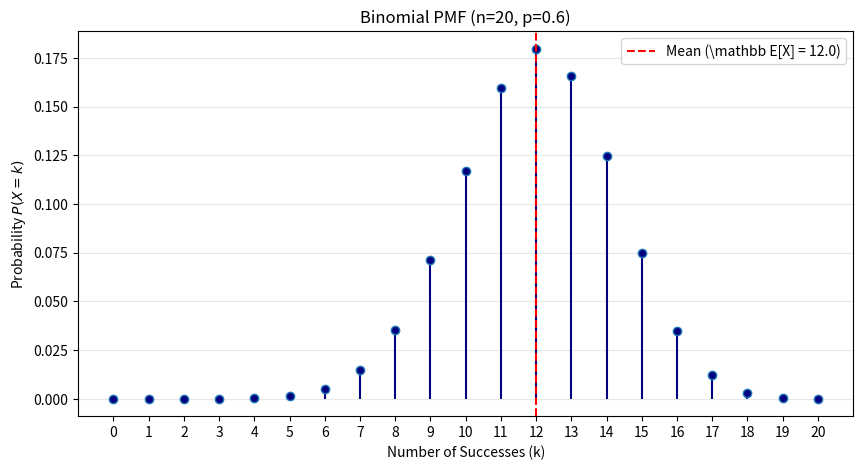
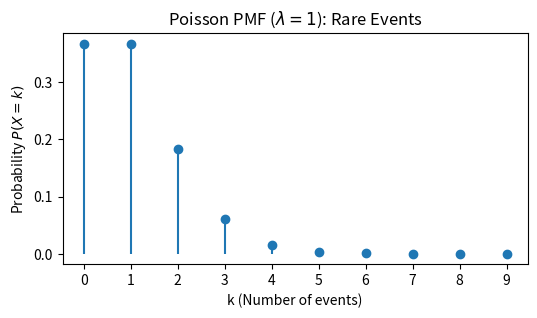
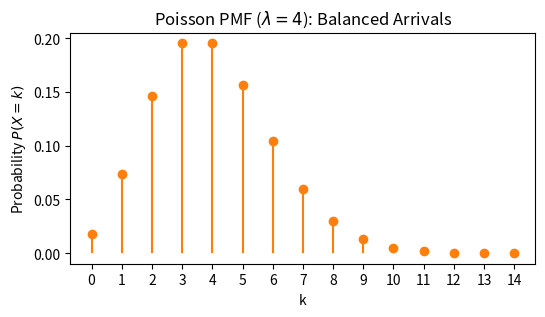
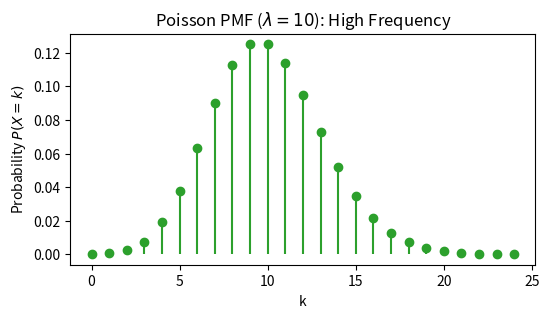
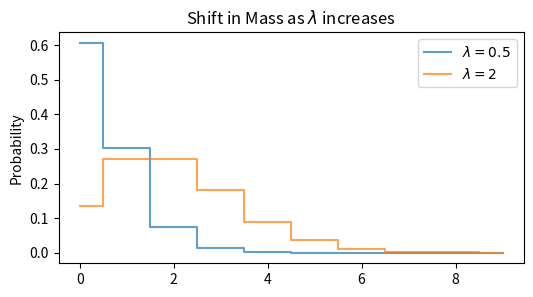
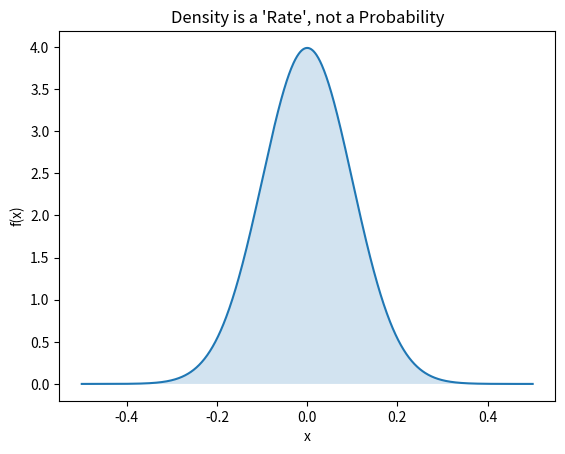
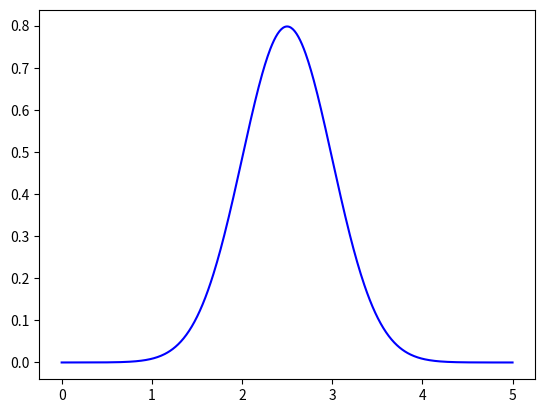
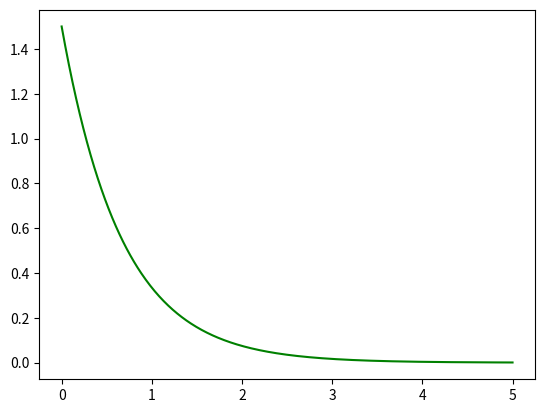
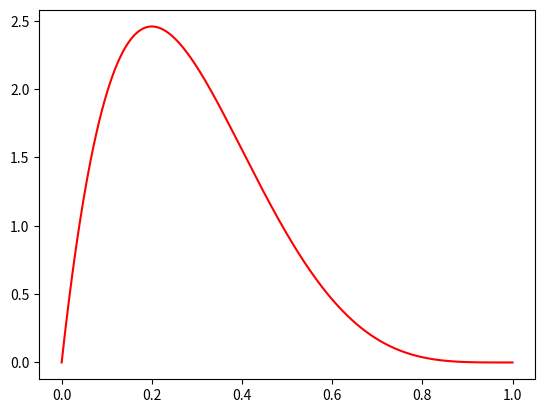
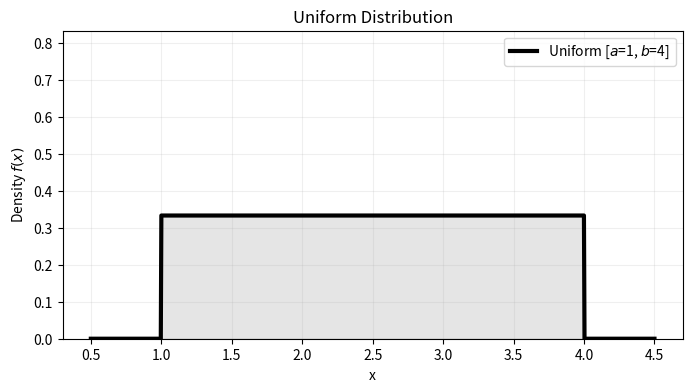
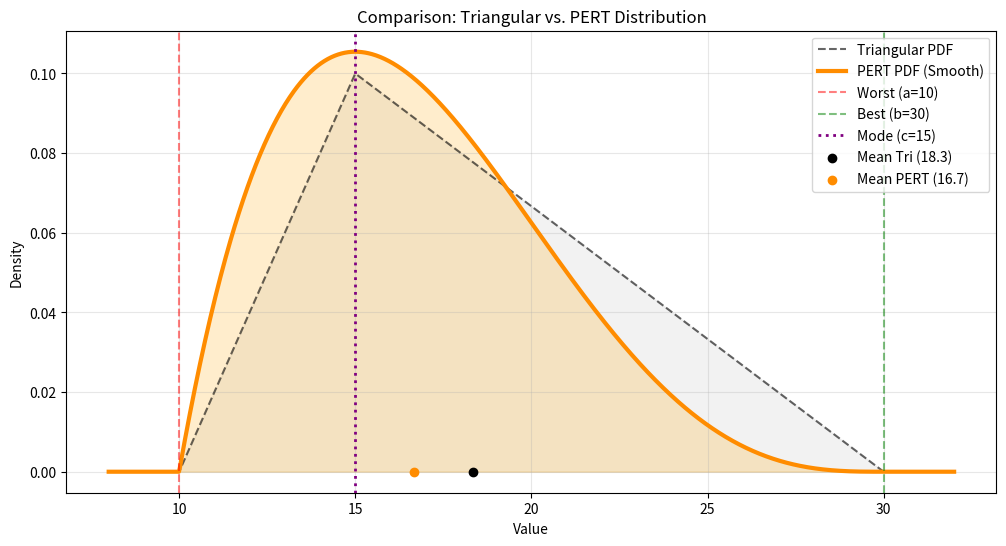
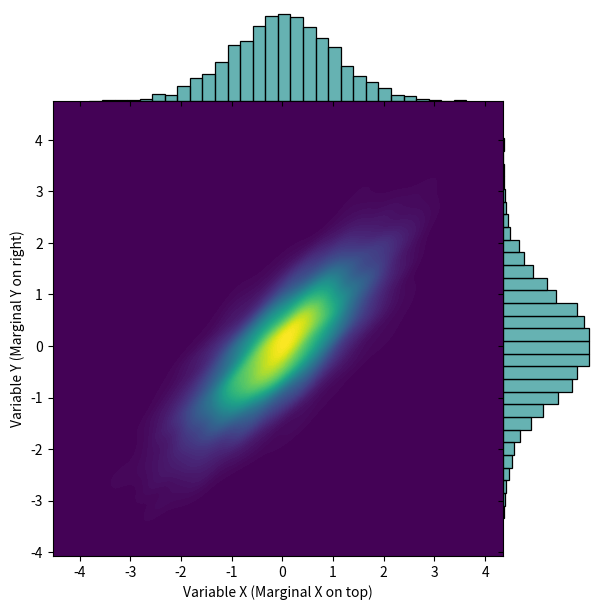
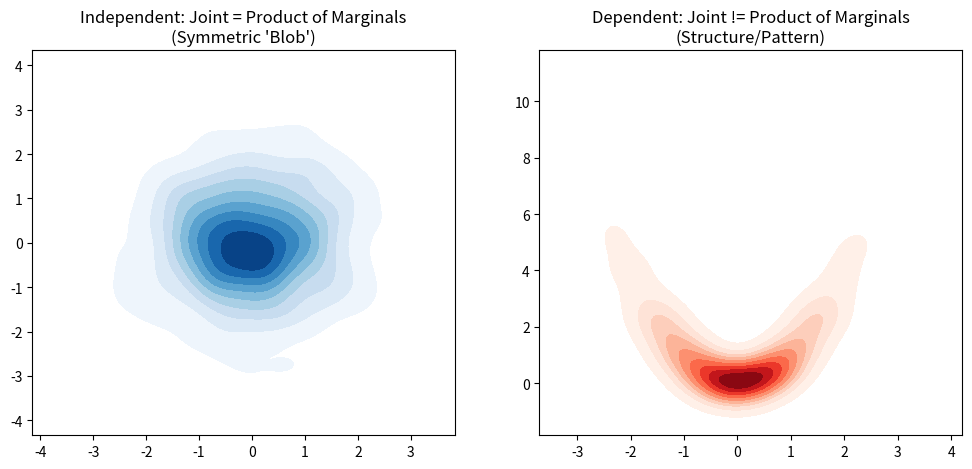
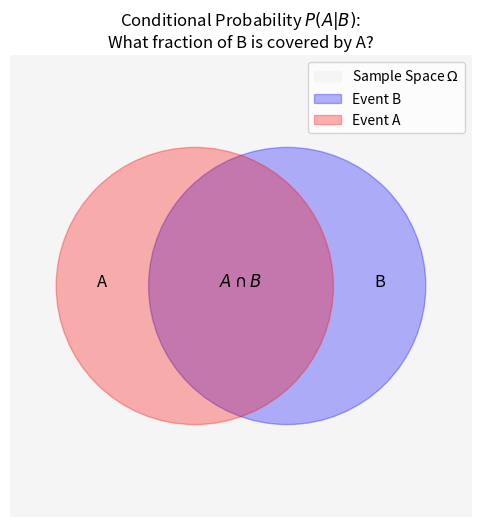
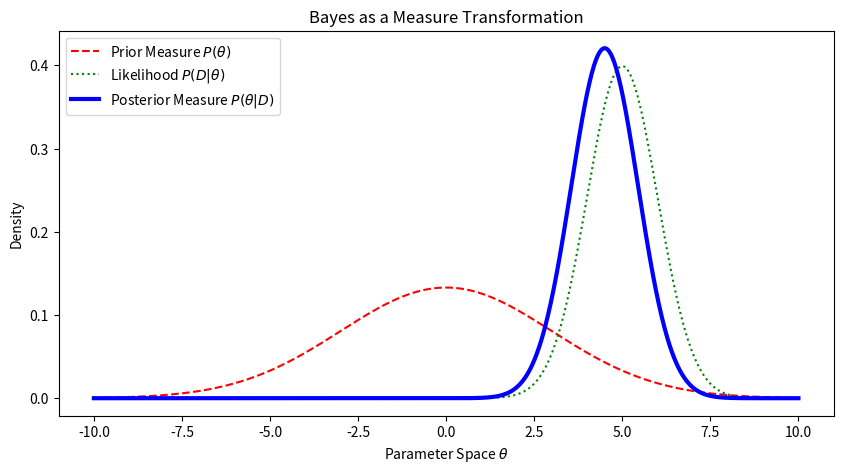
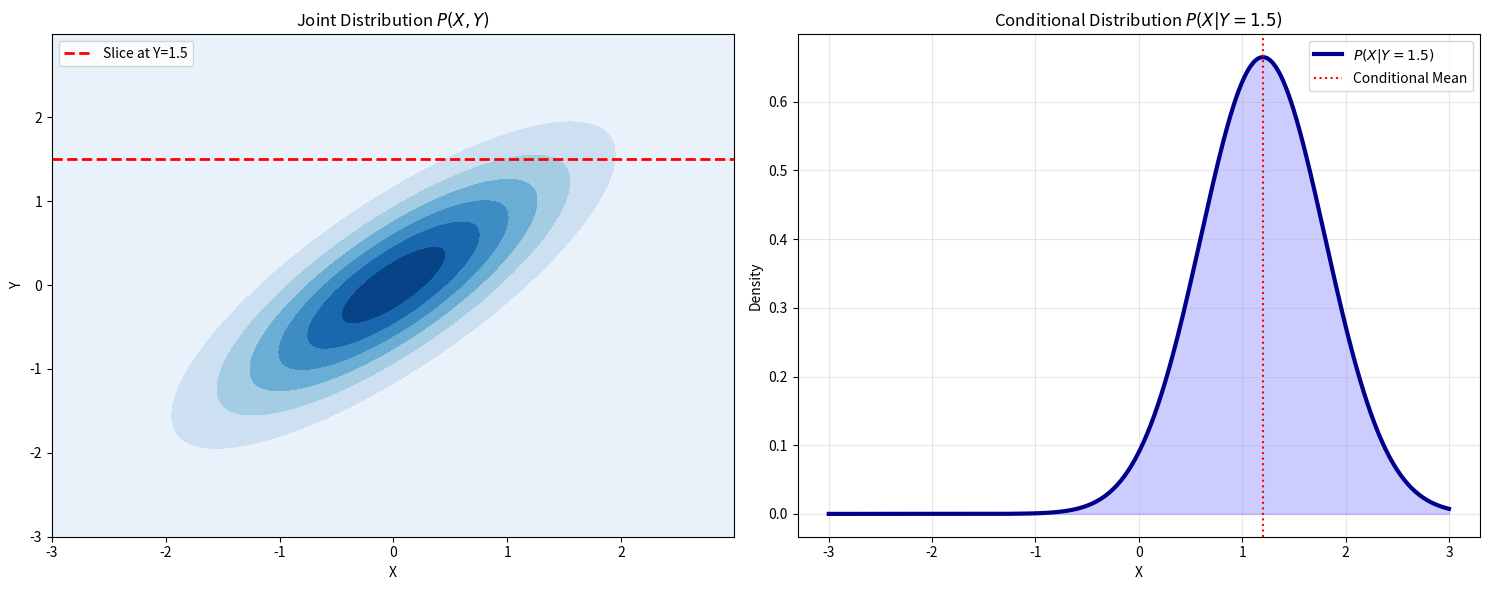

Generate these figures, in order, with matplotlib:
# Example: Checking if a collection of sets is closed under union (Finite case)
sample_space = {1, 2, 3, 4}
sigma_algebra = [set(), {1, 2}, {3, 4}, {1, 2, 3, 4}]

def is_closed_under_union(collection):
    for a in collection:
        for b in collection:
            if a.union(b) not in collection:
                return False
    return True

print(f"Is the collection closed under union? {is_closed_under_union(sigma_algebra)}")

# Define the sample space
Omega = {1, 2, 3, 4, 5, 6}

# Define the two sigma-algebras
F_A = [set(), {1, 3, 5}, {2, 4, 6}, {1, 2, 3, 4, 5, 6}] # Odd/Even
F_B = [set(), {1, 2, 3}, {4, 5, 6}, {1, 2, 3, 4, 5, 6}] # Low/High

def is_event_measurable(event, sigma_algebra):
    return set(event) in sigma_algebra

# Test an event: "The result was a 1 or 3"
event_to_check = {1, 3}

print(f"Is {{1, 3}} measurable by Observer A? {is_event_measurable(event_to_check, F_A)}")
print(f"Is {{1, 3}} measurable by Observer B? {is_event_measurable(event_to_check, F_B)}")

# Neither can measure {1, 3} because they lack the 'granularity'
# to separate 1 and 3 from 5 (for A) or 1 and 3 from 2 (for B).

import numpy as np

# Let Omega be [0, 1] with Lebesgue measure (Uniform)
def P_limit_demo():
    # Sequence of increasing sets An = [0, 1 - 1/n]
    # The union of all An is [0, 1)
    n_values = [2, 10, 100, 1000, 10000]

    print(f"{'n':<10} | {'P(An) = 1 - 1/n':<20}")
    print("-" * 35)

    for n in n_values:
        p_an = 1 - (1/n)
        print(f"{n:<10} | {p_an:<20.5f}")

    print(f"\nLimit as n -> inf: {1.0:.1f}")
    print("Which equals P(Union of all An) = P([0, 1)) = 1")

P_limit_demo()

import pandas as pd

# Create the sample space
data = {
    'Coin1': [0, 0, 1, 1],
    'Coin2': [0, 1, 0, 1]
}
df = pd.DataFrame(data)

# Define the events
df['A'] = df['Coin1'] == 1
df['B'] = df['Coin2'] == 1
df['C'] = df['Coin1'] == df['Coin2']  # XOR Parity = 0

# Probabilities
p_a = df['A'].mean()
p_b = df['B'].mean()
p_c = df['C'].mean()

# Joint Probability P(A and B and C)
p_abc = (df['A'] & df['B'] & df['C']).mean()

print(f"P(A)P(B)P(C) = {p_a * p_b * p_c}")
print(f"P(A ∩ B ∩ C)  = {p_abc}")
print(f"\nMutual Independence? {p_abc == (p_a * p_b * p_c)}")

import numpy as np
import matplotlib.pyplot as plt
from scipy.stats import binom

# Parameters: n = number of trials, p = probability of success
n = 20
p = 0.6  # Biased toward success

k = np.arange(0, n + 1)
pmf_values = binom.pmf(k, n, p)

# Calculation of theoretical mean and Variance
mean = n * p
Variance = n * p * (1 - p)

plt.figure(figsize=(10, 5))
markerline, stemlines, baseline = plt.stem(k, pmf_values, basefmt=" ")
plt.setp(markerline, 'markerfacecolor', 'navy')
plt.setp(stemlines, 'color', 'navy')

# Visualizing the Mean
plt.axvline(mean, color='red', linestyle='--', label=f'Mean (\mathbb E[X] = {mean:.1f})')

plt.title(f"Binomial PMF (n={n}, p={p})")
plt.xlabel("Number of Successes (k)")
plt.ylabel("Probability $P(X=k)$")
plt.xticks(k)
plt.legend()
plt.grid(axis='y', alpha=0.3)
plt.show()

print(f"Theoretical Mean: {mean}")
print(f"Theoretical Variance: {Variance:.2f}")

import numpy as np
import matplotlib.pyplot as plt
from scipy.stats import poisson

k = np.arange(0, 10)
lam = 1
pmf = poisson.pmf(k, lam)

plt.figure(figsize=(6, 3))
plt.stem(k, pmf, linefmt='C0-', markerfmt='C0o', basefmt=" ")
plt.title(f"Poisson PMF ($\\lambda={lam}$): Rare Events")
plt.ylabel("Probability $P(X=k)$")
plt.xlabel("k (Number of events)")
plt.xticks(k)
plt.show()

lam = 4
pmf = poisson.pmf(k, lam)
k_extended = np.arange(0, 15)
pmf_extended = poisson.pmf(k_extended, lam)

plt.figure(figsize=(6, 3))
plt.stem(k_extended, pmf_extended, linefmt='C1-', markerfmt='C1o', basefmt=" ")
plt.title(f"Poisson PMF ($\\lambda={lam}$): Balanced Arrivals")
plt.ylabel("Probability $P(X=k)$")
plt.xlabel("k")
plt.xticks(k_extended)
plt.show()

lam = 10
k_high = np.arange(0, 25)
pmf_high = poisson.pmf(k_high, lam)

plt.figure(figsize=(6, 3))
plt.stem(k_high, pmf_high, linefmt='C2-', markerfmt='C2o', basefmt=" ")
plt.title(f"Poisson PMF ($\\lambda={lam}$): High Frequency")
plt.ylabel("Probability $P(X=k)$")
plt.xlabel("k")
plt.show()

k_comp = np.arange(0, 10)
plt.figure(figsize=(6, 3))
plt.step(k_comp, poisson.pmf(k_comp, 0.5), where='mid', label='$\\lambda=0.5$', alpha=0.7)
plt.step(k_comp, poisson.pmf(k_comp, 2), where='mid', label='$\\lambda=2$', alpha=0.7)
plt.title("Shift in Mass as $\\lambda$ increases")
plt.ylabel("Probability")
plt.legend()
plt.show()

import numpy as np
import matplotlib.pyplot as plt
from scipy.stats import norm

# Define a very 'tight' Normal Distribution (small Variance)
x = np.linspace(-0.5, 0.5, 1000)
density = norm.pdf(x, loc=0, scale=0.1)

print(f"Peak Value of Density f(x): {np.max(density):.2f}")
print("Note: The density is > 1, but the area under the curve is still 1.0")

plt.plot(x, density, label='PDF f(x)')
plt.fill_between(x, density, alpha=0.2)
plt.title("Density is a 'Rate', not a Probability")
plt.xlabel("x")
plt.ylabel("f(x)")
plt.show()

import numpy as np
import matplotlib.pyplot as plt
from scipy.stats import norm, expon, beta, poisson

x_cont = np.linspace(0, 5, 500)


# Normal
plt.plot(x_cont, norm.pdf(x_cont, 2.5, 0.5), label="Normal (mu=2.5, sigma=0.5)", color='blue')

import numpy as np
import matplotlib.pyplot as plt
from scipy.stats import norm, expon, beta, poisson

x_cont = np.linspace(0, 5, 500)

# Exponential
plt.plot(x_cont, expon.pdf(x_cont, scale=1/1.5), label="Exponential (lambda=1.5)" ,color='green')

import numpy as np
import matplotlib.pyplot as plt
from scipy.stats import norm, expon, beta, poisson

x_beta = np.linspace(0, 1, 500)

# Beta
plt.plot(x_beta, beta.pdf(x_beta, 2, 5), label="Beta (alpha=2, beta=5)" ,color='red')

from scipy.stats import uniform

def plot_uniform(a=0, b=1):
    # loc = a, scale = (b-a)
    x = np.linspace(a - 0.5, b + 0.5, 1000)
    pdf = uniform.pdf(x, loc=a, scale=b-a)

    plt.figure(figsize=(8, 4))
    plt.plot(x, pdf, 'k-', lw=3, label=f'Uniform [$a$={a}, $b$={b}]')
    plt.fill_between(x, pdf, alpha=0.1, color='black')

    plt.title("Uniform Distribution")
    plt.xlabel("x")
    plt.ylabel("Density $f(x)$")
    plt.ylim(0, np.max(pdf) + 0.5)
    plt.legend()
    plt.grid(alpha=0.2)
    plt.show()

plot_uniform(a=1, b=4)

import numpy as np
import matplotlib.pyplot as plt
from scipy.stats import triang, beta

# 1. Setup Estimates
a = 10   # Worst case (min)
b = 30   # Best case (max)
c = 15   # Likely case (mode)

# --- TRIANGULAR SETUP ---
loc = a
scale = b - a
shape_c = (c - a) / scale
x = np.linspace(a - 2, b + 2, 1000)
pdf_tri = triang.pdf(x, shape_c, loc=loc, scale=scale)
mean_tri = (a + b + c) / 3

# --- PERT SETUP (Using Beta) ---
# PERT is a Beta distribution with specific alpha and beta values
mu_pert = (a + 4*c + b) / 6
alpha = 1 + 4 * (c - a) / (b - a)
beta_param = 1 + 4 * (b - c) / (b - a)
pdf_pert = beta.pdf(x, alpha, beta_param, loc=loc, scale=scale)
mean_pert = mu_pert

# --- PLOTTING ---
plt.figure(figsize=(12, 6))

# Plot Triangular
plt.plot(x, pdf_tri, 'k--', lw=1.5, label='Triangular PDF', alpha=0.6)
plt.fill_between(x, pdf_tri, color='gray', alpha=0.1)

# Plot PERT
plt.plot(x, pdf_pert, color='darkorange', lw=3, label='PERT PDF (Smooth)')
plt.fill_between(x, pdf_pert, color='orange', alpha=0.2)

# Mark the points
plt.axvline(a, color='red', linestyle='--', alpha=0.5, label=f'Worst (a={a})')
plt.axvline(b, color='green', linestyle='--', alpha=0.5, label=f'Best (b={b})')
plt.axvline(c, color='purple', linestyle=':', lw=2, label=f'Mode (c={c})')

# Mark the means
plt.scatter(mean_tri, 0, color='black', zorder=5, label=f'Mean Tri ({mean_tri:.1f})')
plt.scatter(mean_pert, 0, color='darkorange', zorder=5, label=f'Mean PERT ({mean_pert:.1f})')

plt.title("Comparison: Triangular vs. PERT Distribution")
plt.xlabel("Value")
plt.ylabel("Density")
plt.legend()
plt.grid(alpha=0.3)
plt.show()

print(f"Triangular Mean: {mean_tri:.2f}")
print(f"PERT Mean:       {mean_pert:.2f}")

import numpy as np
import matplotlib.pyplot as plt
import seaborn as sns

# Set seed for reproducibility
np.random.seed(42)

# Generate Correlated Data
mean = [0, 0]
cov = [[1, 0.8], [0.8, 1]]  # High correlation
x, y = np.random.multivariate_normal(mean, cov, 5000).T

# Create a joint plot
g = sns.JointGrid(x=x, y=y, space=0)
g.plot_joint(sns.kdeplot, fill=True, cmap="viridis", thresh=0, levels=100)
g.plot_marginals(sns.histplot, color="teal", alpha=0.6, bins=30)

g.set_axis_labels('Variable X (Marginal X on top)', 'Variable Y (Marginal Y on right)')
plt.show()



import numpy as np
import seaborn as sns
import matplotlib.pyplot as plt

# 1. Independent in Distribution: P(X,Y) = P(X)P(Y)
x_ind = np.random.normal(0, 1, 1000)
y_ind = np.random.normal(0, 1, 1000)

# 2. Dependent in Distribution: Y depends on X
x_dep = np.random.normal(0, 1, 1000)
y_dep = x_dep**2 + np.random.normal(0, 0.2, 1000)

fig, (ax1, ax2) = plt.subplots(1, 2, figsize=(12, 5))

# Plotting Joint Distributions
sns.kdeplot(x=x_ind, y=y_ind, ax=ax1, fill=True, cmap="Blues")
ax1.set_title("Independent: Joint = Product of Marginals\n(Symmetric 'Blob')")

sns.kdeplot(x=x_dep, y=y_dep, ax=ax2, fill=True, cmap="Reds")
ax2.set_title("Dependent: Joint != Product of Marginals\n(Structure/Pattern)")

plt.show()


import matplotlib.pyplot as plt
from matplotlib.patches import Circle

fig, ax = plt.subplots(figsize=(6, 6))

# Representing the Sample Space
ax.set_xlim(0, 10); ax.set_ylim(0, 10)
ax.add_patch(plt.Rectangle((0,0), 10, 10, color='whitesmoke', label='Sample Space $\\Omega$'))

# Draw Event B
circle_b = Circle((6, 5), 3, color='blue', alpha=0.3, label='Event B')
ax.add_patch(circle_b)

# Draw Event A
circle_a = Circle((4, 5), 3, color='red', alpha=0.3, label='Event A')
ax.add_patch(circle_a)

# Highlight Intersection A \cap B
plt.text(5, 5, "$A \\cap B$", fontsize=12, fontweight='bold', ha='center')
plt.text(2, 5, "A", fontsize=12, ha='center')
plt.text(8, 5, "B", fontsize=12, ha='center')

plt.title("Conditional Probability $P(A|B)$:\nWhat fraction of B is covered by A?")
plt.legend(loc='upper right')
ax.set_aspect('equal')
plt.axis('off')
plt.show()

import numpy as np
import matplotlib.pyplot as plt
from scipy.stats import norm

# 1. Define the Prior Measure (Broad/Uncertain)
theta = np.linspace(-10, 10, 1000)
prior = norm.pdf(theta, loc=0, scale=3)

# 2. Define the Likelihood (Data suggests theta is near 5)
# Let's say we observed a data point x=5 with some noise
likelihood = norm.pdf(theta, loc=5, scale=1)

# 3. Compute Posterior (Element-wise product + Normalization)
unnormalized_posterior = likelihood * prior
posterior = unnormalized_posterior / np.trapezoid(unnormalized_posterior, theta)

plt.figure(figsize=(10, 5))
plt.plot(theta, prior, 'r--', label='Prior Measure $P(\\theta)$')
plt.plot(theta, likelihood, 'g:', label='Likelihood $P(D|\\theta)$')
plt.plot(theta, posterior, 'b-', lw=3, label='Posterior Measure $P(\\theta|D)$')

plt.title("Bayes as a Measure Transformation")
plt.xlabel("Parameter Space $\\theta$")
plt.ylabel("Density")
plt.legend()
plt.show()

import numpy as np
import matplotlib.pyplot as plt
from scipy.stats import multivariate_normal, norm

# 1. Setup Joint Distribution (X and Y are correlated)
mean = [0, 0]
cov = [[1, 0.8], [0.8, 1]] # High correlation
joint_dist = multivariate_normal(mean, cov)

# 2. Define the Slice (Conditioning on Y = 1.5)
y_condition = 1.5

# Calculate Conditional Parameters for the Gaussian
# mu_x|y = mu_x + rho * (sigma_x / sigma_y) * (y - mu_y)
mu_cond = 0 + 0.8 * (1/1) * (y_condition - 0)
var_cond = (1 - 0.8**2) * 1
x_range = np.linspace(-3, 3, 500)
conditional_pdf = norm.pdf(x_range, mu_cond, np.sqrt(var_cond))

# --- PLOTTING ---
fig, (ax1, ax2) = plt.subplots(1, 2, figsize=(15, 6))

# Subplot 1: Joint Distribution Contour
x_grid, y_grid = np.mgrid[-3:3:.01, -3:3:.01]
pos = np.dstack((x_grid, y_grid))
ax1.contourf(x_grid, y_grid, joint_dist.pdf(pos), cmap='Blues')
ax1.axhline(y_condition, color='red', linestyle='--', lw=2, label=f'Slice at Y={y_condition}')

ax1.set_title("Joint Distribution $P(X, Y)$")
ax1.set_xlabel("X")
ax1.set_ylabel("Y")
ax1.legend(loc='upper left')

# Subplot 2: The Conditional Distribution (The "Slice" result)
ax2.plot(x_range, conditional_pdf, color='darkblue', lw=3, label=f'$P(X | Y={y_condition})$')
ax2.fill_between(x_range, conditional_pdf, color='blue', alpha=0.2)
ax2.axvline(mu_cond, color='red', linestyle=':', label='Conditional Mean')

ax2.set_title(f"Conditional Distribution $P(X | Y={y_condition})$")
ax2.set_xlabel("X")
ax2.set_ylabel("Density")
ax2.legend()
ax2.grid(alpha=0.3)

plt.tight_layout()
plt.show()

import numpy as np

# Parameters
rho = 0.8
n_samples = 1_000_000

# 1. Generate Joint Data
y_samples = np.random.normal(5, 2, n_samples) # Mean 5, Std 2
x_samples = 0.8 * (y_samples - 5) + np.random.normal(10, 1, n_samples) # Mean 10

# 2. Calculate the Global Mean (Ground Floor)
global_mean_x = np.mean(x_samples)

# 3. Calculate Conditional Means (First Floor)
# For each y, our "Best Guess" strategy is h(y)
def h(y):
    # \mathbb E[X|Y=y] = mu_x + rho * (sigma_x/sigma_y) * (y - mu_y)
    # In this specific simulated case, the logic is:
    return 10 + 0.8 * (y - 5)

conditional_means = h(y_samples)

# 4. Law of Iterated Expectations: \mathbb E[h(Y)] should equal \mathbb E[X]
average_of_averages = np.mean(conditional_means)

print(f"Global Mean \mathbb E[X]:              {global_mean_x:.4f}")
print(f"Average of Conditional Means:  {average_of_averages:.4f}")
print(f"Difference:                    {abs(global_mean_x - average_of_averages):.6f}")

import numpy as np

# Generate correlated data
n = 10**6
y = np.random.normal(0, 10, n)
# X is dependent on Y + some noise
x = 0.5 * y + np.random.normal(0, 5, n)

# 1. Total Variance
total_var = np.var(x)

# 2. Explained Variance (Variance of the "Prediction" \mathbb E[X|Y])
# For this linear case, \mathbb E[X|Y] is simply 0.5 * Y
prediction = 0.5 * y
explained_var = np.var(prediction)

# 3. Unexplained Variance (Average variance of the slices/residuals)
residuals = x - prediction
unexplained_var = np.mean(residuals**2) # Since mean of residuals is 0

print(f"Total Variance:      {total_var:.4f}")
print(f"Explained + Unexpl.: {explained_var + unexplained_var:.4f}")
print(f"R-squared (Explained/Total): {explained_var/total_var:.4f}")

import numpy as np
import matplotlib.pyplot as plt
from scipy.stats import entropy

# Define two probability measures (distributions)
# P1: Concentrated (Low Entropy)
# P2: Spread out (High Entropy)
x = np.linspace(0, 10, 100)
p1 = np.exp(-(x-5)**2 / (2 * 0.5**2))
p1 /= p1.sum()

p2 = np.exp(-(x-5)**2 / (2 * 2.0**2))
p2 /= p2.sum()

plt.figure(figsize=(10, 4))
plt.fill_between(x, p1, alpha=0.5, label=f'Low Entropy: {entropy(p1):.2f}')
plt.fill_between(x, p2, alpha=0.5, label=f'High Entropy: {entropy(p2):.2f}')
plt.title("Entropy as a Property of the Measure's Concentration")
plt.legend()
plt.show()
